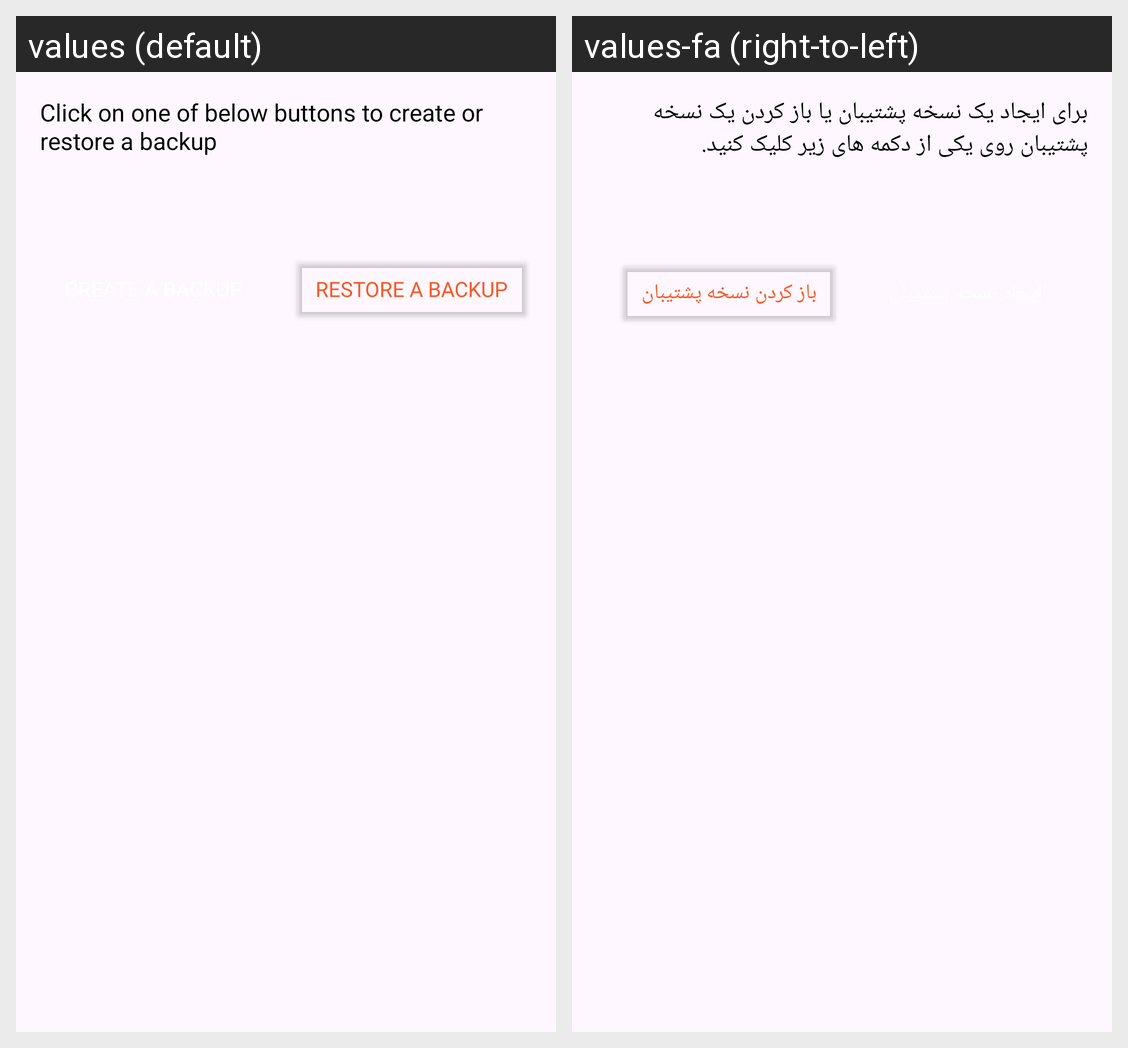

The same Android screen rendered under two of its app's locales, left to right. List the strings drawn on it with the default value and each locale's translation.
Android screen res/layout/fragment_create_backup.xml rendered under 2 locales, left to right: values (default), values-fa (right-to-left). Device: Nexus 5 (rendered at 1080×1920; each locale shown at half size, 540×960, under a caption strip naming it); theme Theme.SelfAccounting.
Strings drawn on this screen, with the default value and each locale's value (text and hints the layout hard-codes, and strings that could not be matched under every locale, appear in the picture but are not listed):

click_to_create_backup
  values: Click on one of below buttons to create or restore a backup
  values-fa: برای ایجاد یک نسخه پشتیبان یا باز کردن یک نسخه پشتیبان روی یکی از دکمه های زیر کلیک کنید.

open_backup
  values: Restore a backup
  values-fa: باز کردن نسخه پشتیبان
